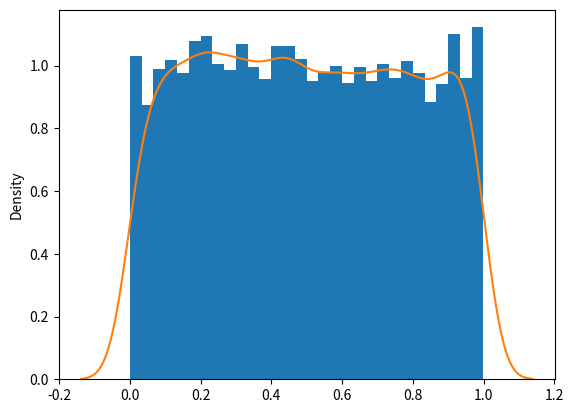

This chart was generated by the following Python code:
# ch17_25.py
import matplotlib.pyplot as plt
import numpy as np
import seaborn as sns

s = np.random.uniform(size=10000)           # 隨機數

plt.hist(s, 30, density=True)               # 直方圖
# 繪製曲線圖
sns.kdeplot(s)
plt.show()











